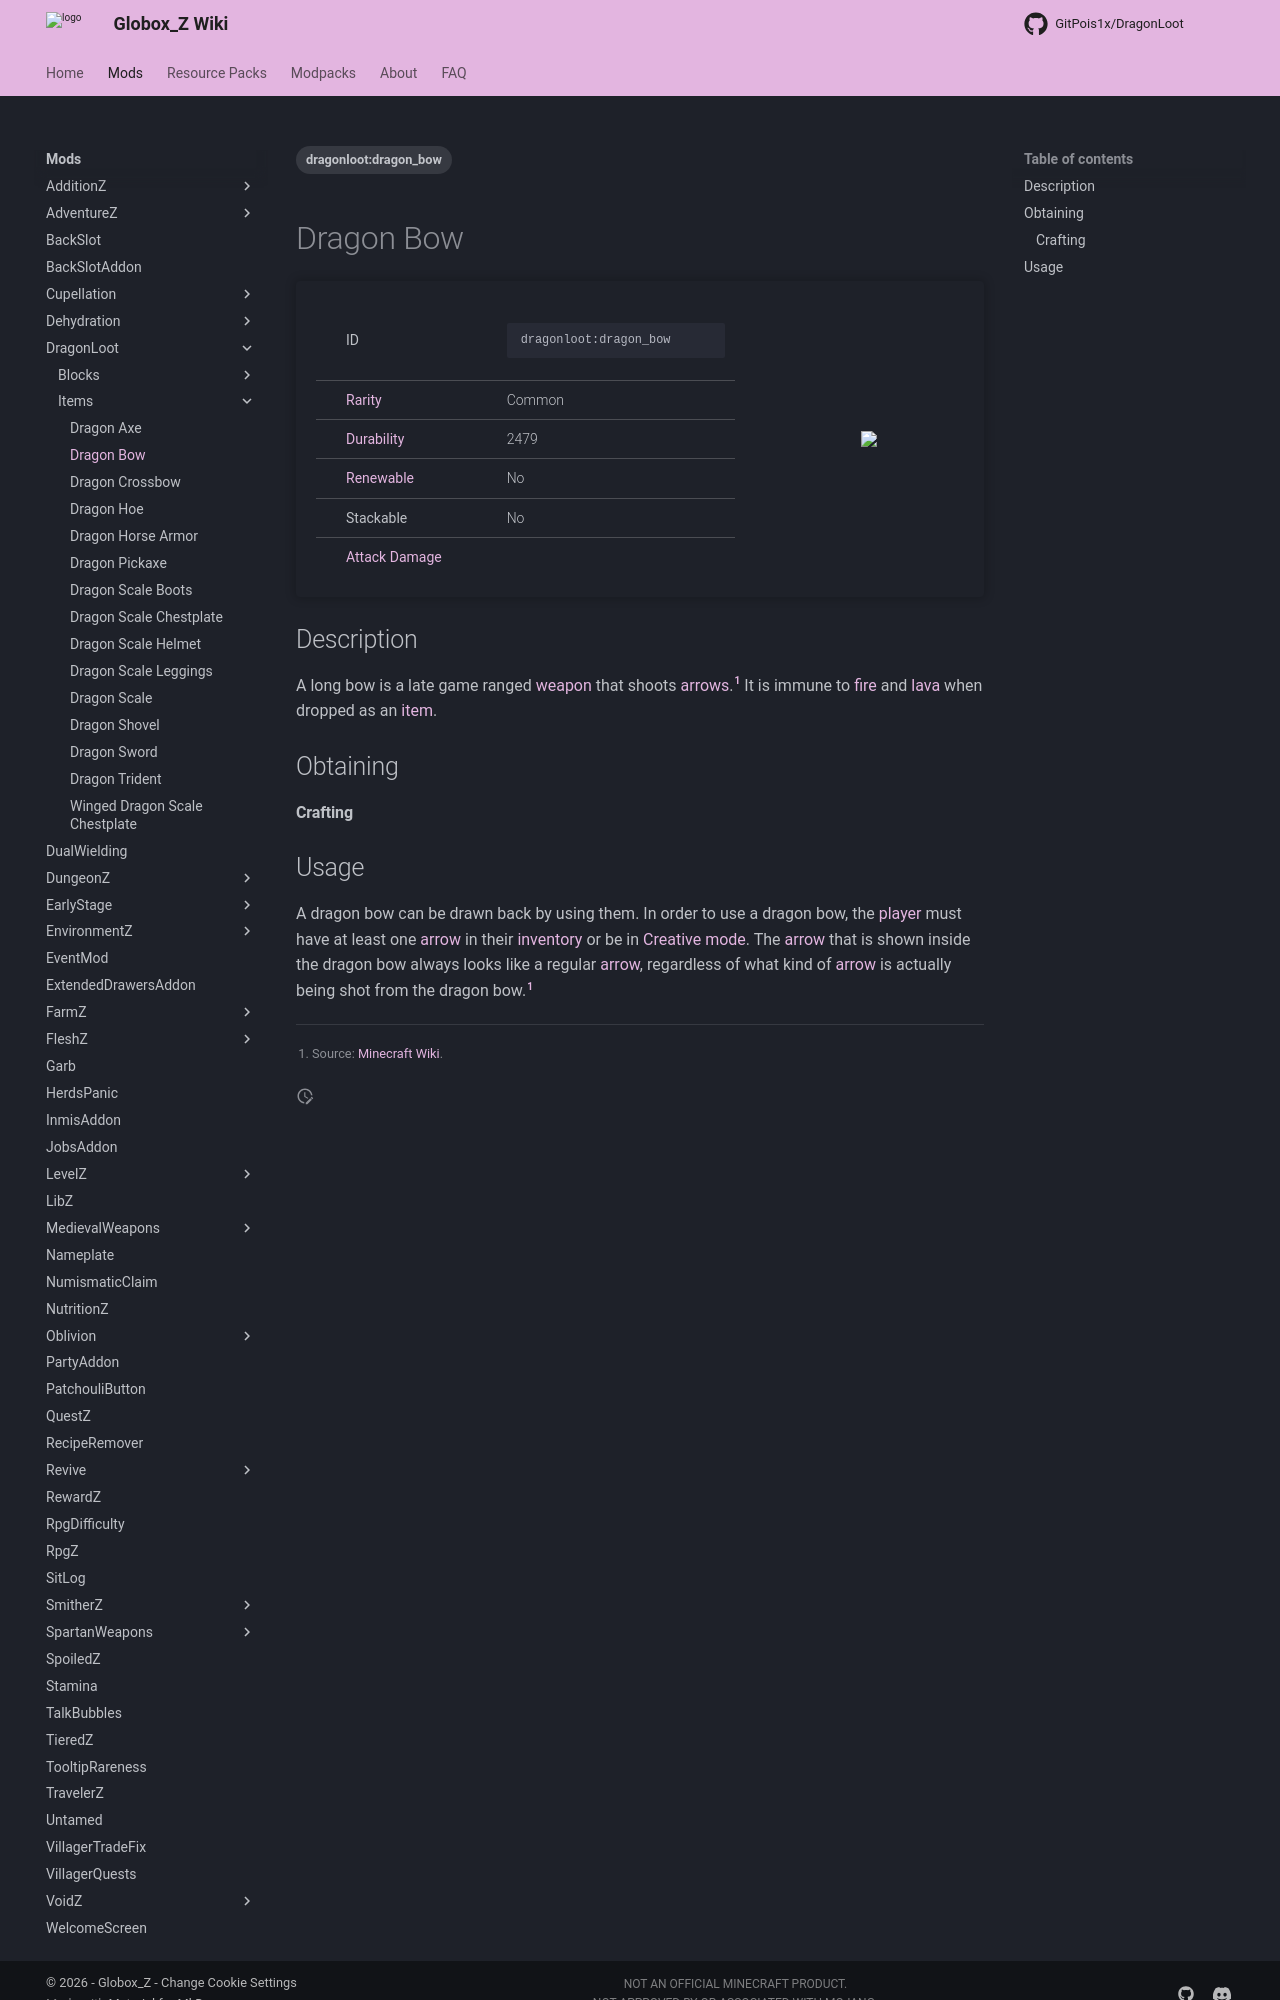

repository: Globox1997/wiki · page: mods/DragonLoot/Items/Dragon_Bow/index.html · generator: mkdocs

---
title: Dragon Bow
project: dragonloot
summary: dragonloot item dragon bow
tags:
    - dragonloot:dragon_bow
---
# Dragon Bow
<div class="main_table">
<div class="left_main_table">
<table class="left_table">
    <tbody>
        <tr>
            <td class="first-column">ID</td>
            <td class="second-column">
            ```
            dragonloot:dragon_bow
            ```
            </td>
        </tr>
        <tr id="linear-top">
            <td class="first-column"><a href="https://minecraft.wiki/w/Rarity" target="_blank">Rarity</a></td>
            <td class="second-column">Common</td>
        </tr>
        <tr id="linear-top">
            <td class="first-column"><a href="https://minecraft.wiki/w/Durability" target="_blank">Durability</a></td>
            <td class="second-column">2479</td>
        </tr>
        <tr id="linear-top">
            <td class="first-column"><a href="https://minecraft.wiki/w/Renewable_resource" target="_blank">Renewable</a></td>
            <td class="second-column">No</td>
        </tr>
        <tr id="linear-top">
            <td class="first-column">Stackable</td>
            <td class="second-column">No</td>
        </tr>
        <tr id="linear-top">
            <td class="first-column"><a href="https://minecraft.wiki/w/Damage" target="_blank">Attack Damage</a></td>
            <td class="second-column icon-element" icon-count="8.5" icon-id="projectile" icon-exclusive></td>
        </tr>
    </tbody>
</table>
</div>
    <img src="/wiki/assets/dragonloot/items/dragon_bow.png" loading="lazy" class="right_img_table"/>
</div>

## Description
A long bow is a late game ranged [weapon](https://minecraft.wiki/w/Weapon) that shoots [arrows](https://minecraft.wiki/w/Arrow).[^1] It is immune to [fire](https://minecraft.wiki/w/Fire) and [lava](https://minecraft.wiki/w/Lava) when dropped as an [item](https://minecraft.wiki/w/Item).

## Obtaining
#### Crafting
<div id="crafting-table">
<div class="crafting-element" crafting-type="smithing">
input[
    1=netherite_upgrade_smithing_template, Smithing Template, https://minecraft.wiki/w/Netherite_Upgrade; 
    2=bow, Bow, https://minecraft.wiki/w/Bow;
    3=dragonloot:dragon_scale, Dragon Scale, DragonLoot/Items/Dragon_Scale, true
]
output[dragonloot:dragon_bow, Dragon Bow ]
</div>
</div>
